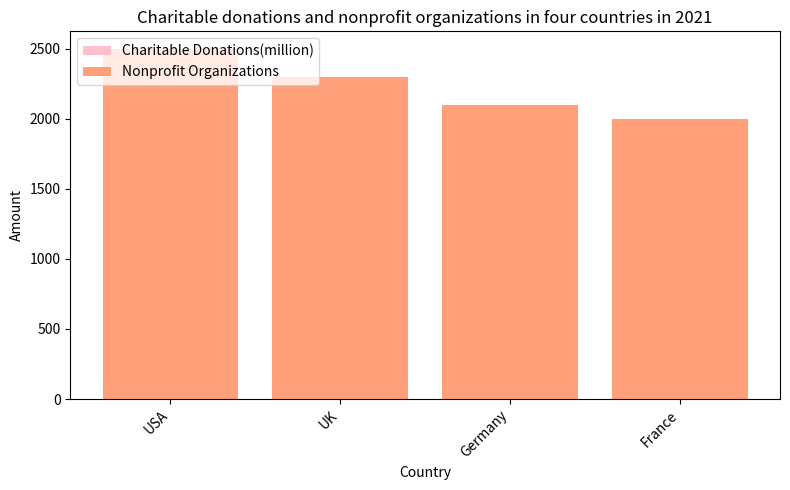

The script that saved this image: (Note: this script raises an exception after producing the figure.)

import matplotlib.pyplot as plt
plt.figure(figsize=(8,5))
ax = plt.subplot()
ax.bar(['USA','UK','Germany','France'],[450,320,380,420],label='Charitable Donations(million)',bottom=0,color='#FFC0CB')
ax.bar(['USA','UK','Germany','France'],[2500,2300,2100,2000],label='Nonprofit Organizations',bottom=0,color='#FFA07A')
ax.set_title('Charitable donations and nonprofit organizations in four countries in 2021')
ax.set_xlabel('Country')
ax.set_ylabel('Amount')
plt.xticks(rotation=45, ha='right')
plt.legend(loc='upper left')
plt.tight_layout()
plt.savefig('bar chart/png/115.png')
plt.clf()
